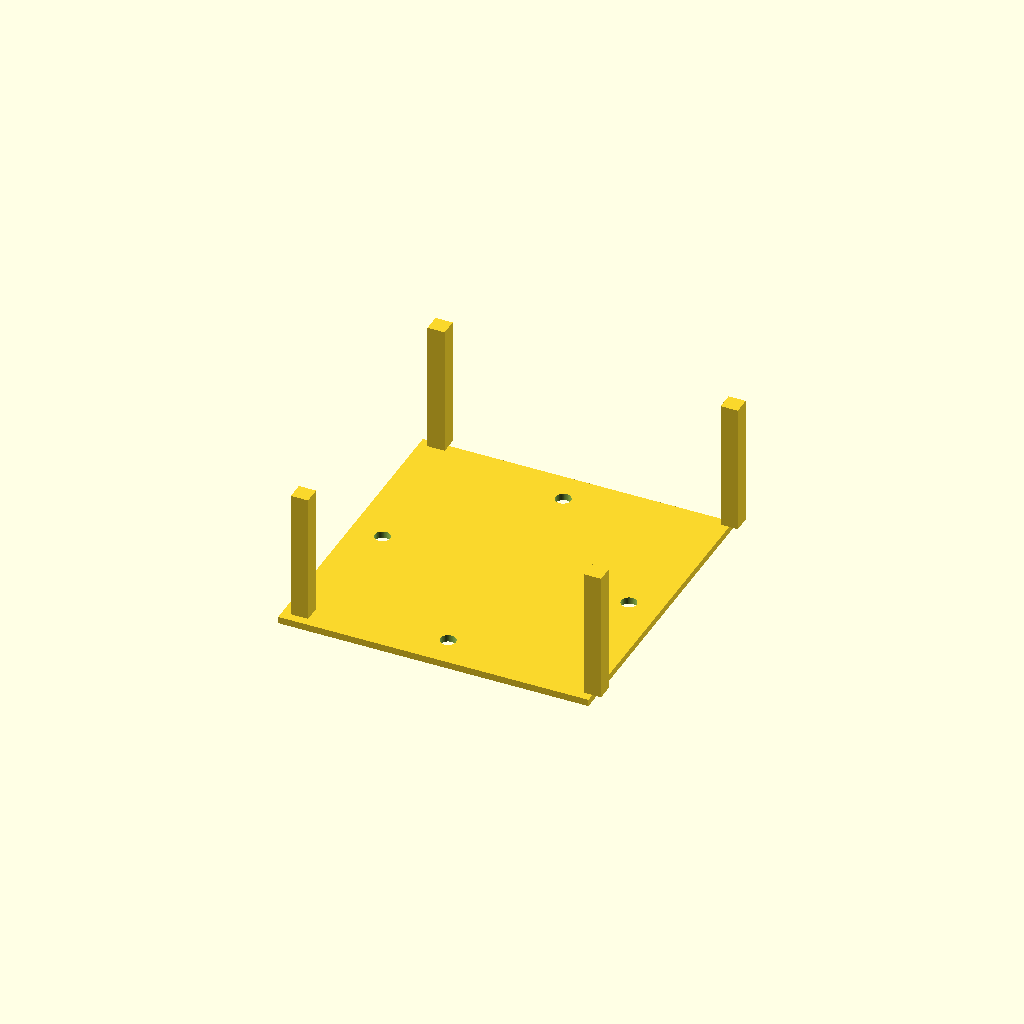
Cell 1 — every parameter at its default value.
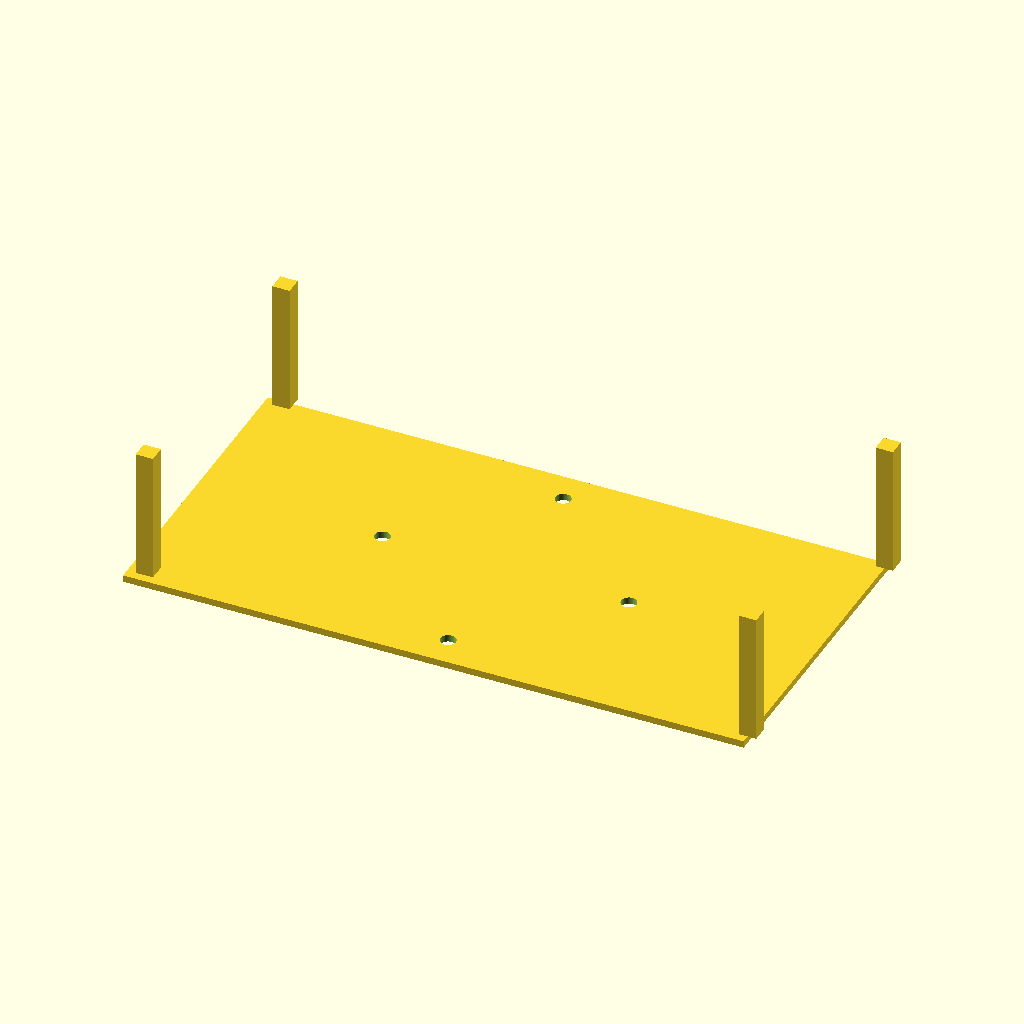
Cell 2: the same model with outer_x = 180.
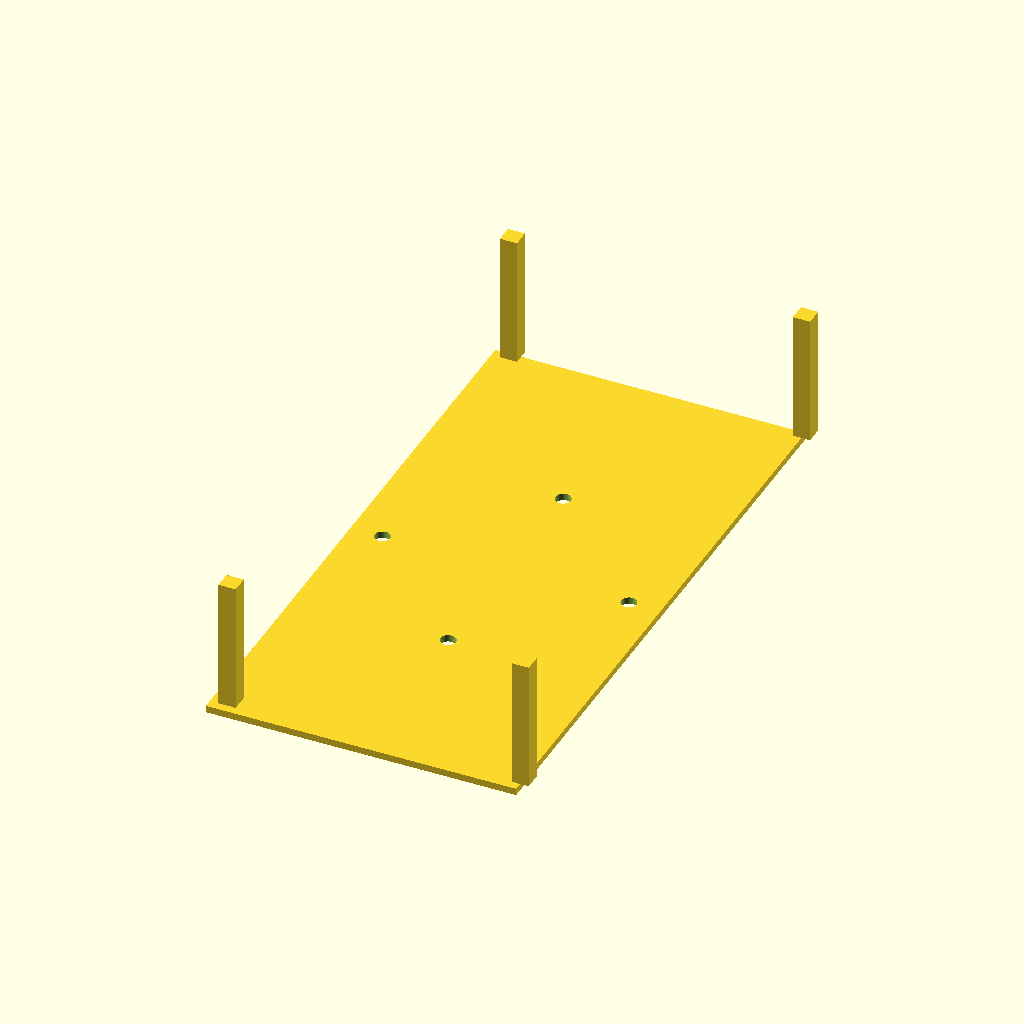
Cell 3 — outer_y set to 180, the other parameters unchanged.
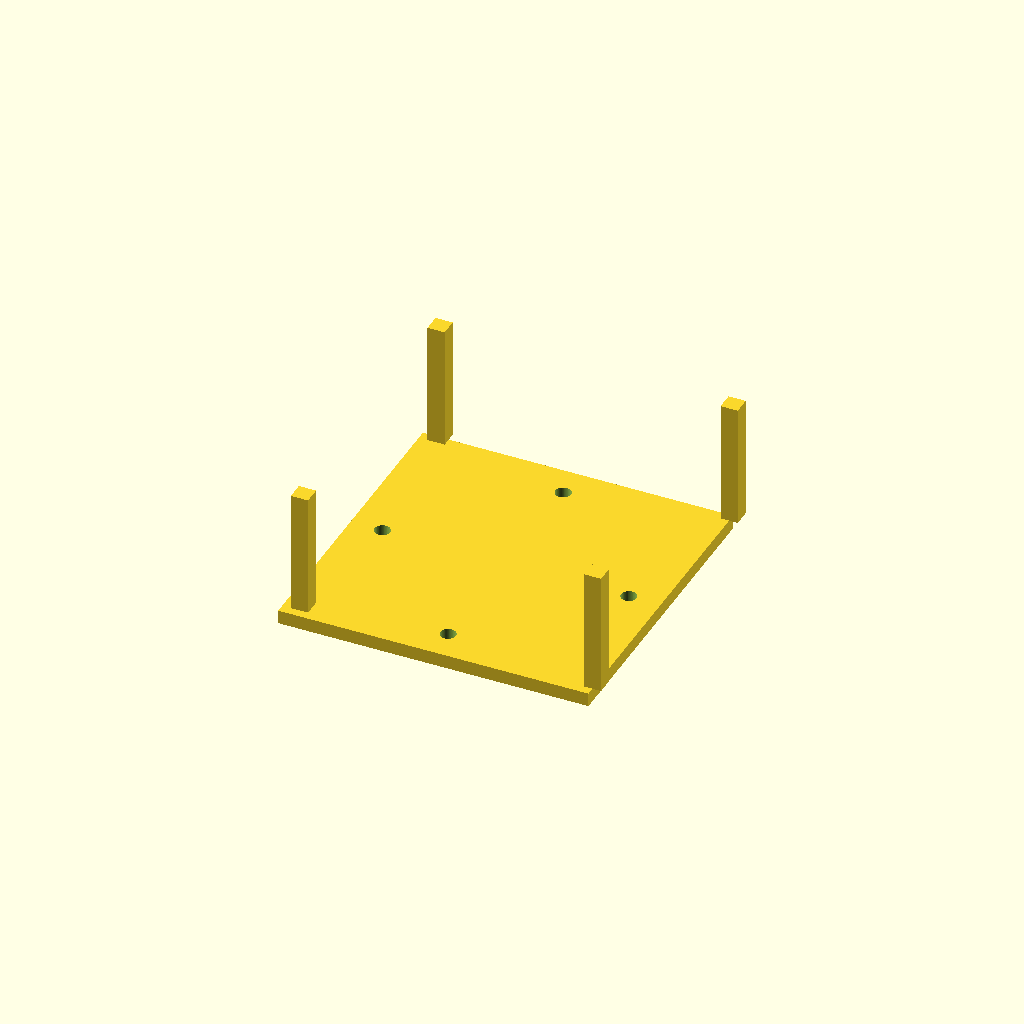
Cell 4 — top_plate_t set to 4, the other parameters unchanged.
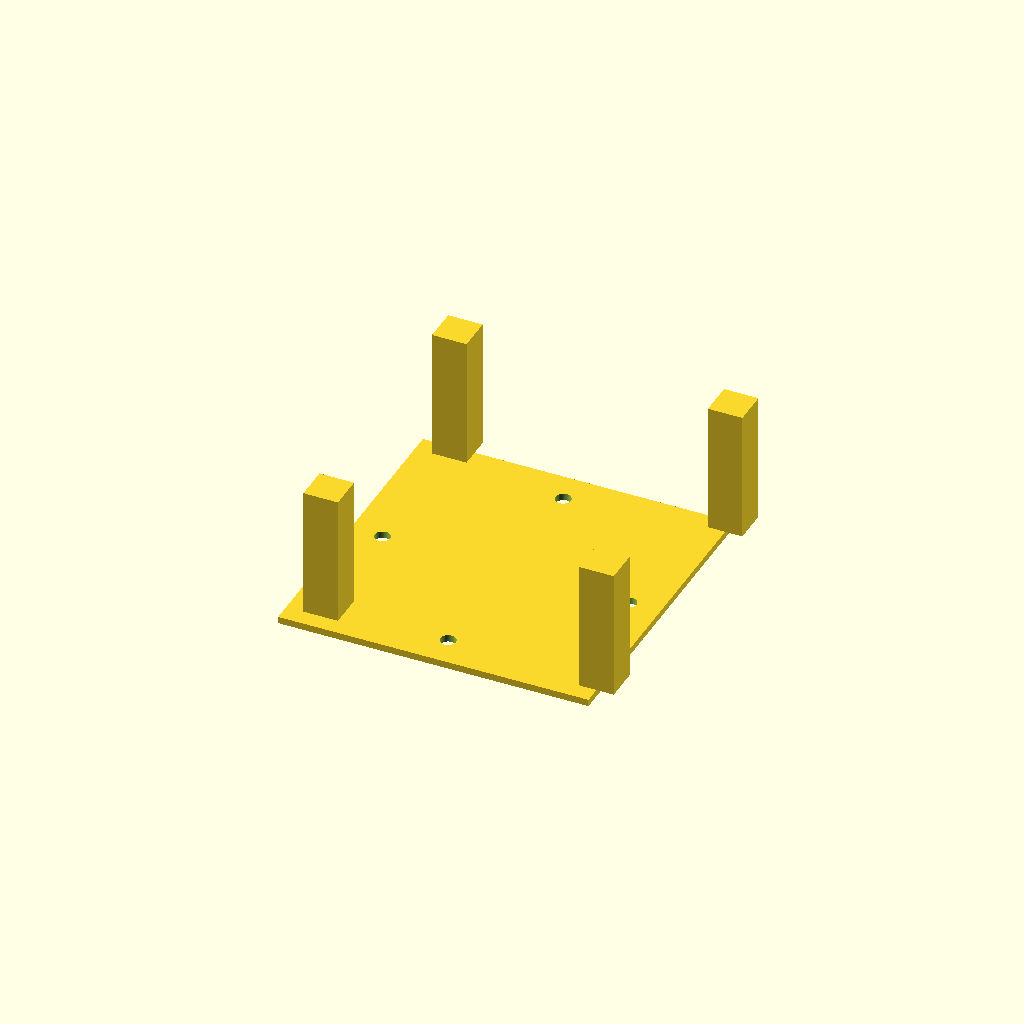
Cell 5: wall_t = 5 (everything else at default).
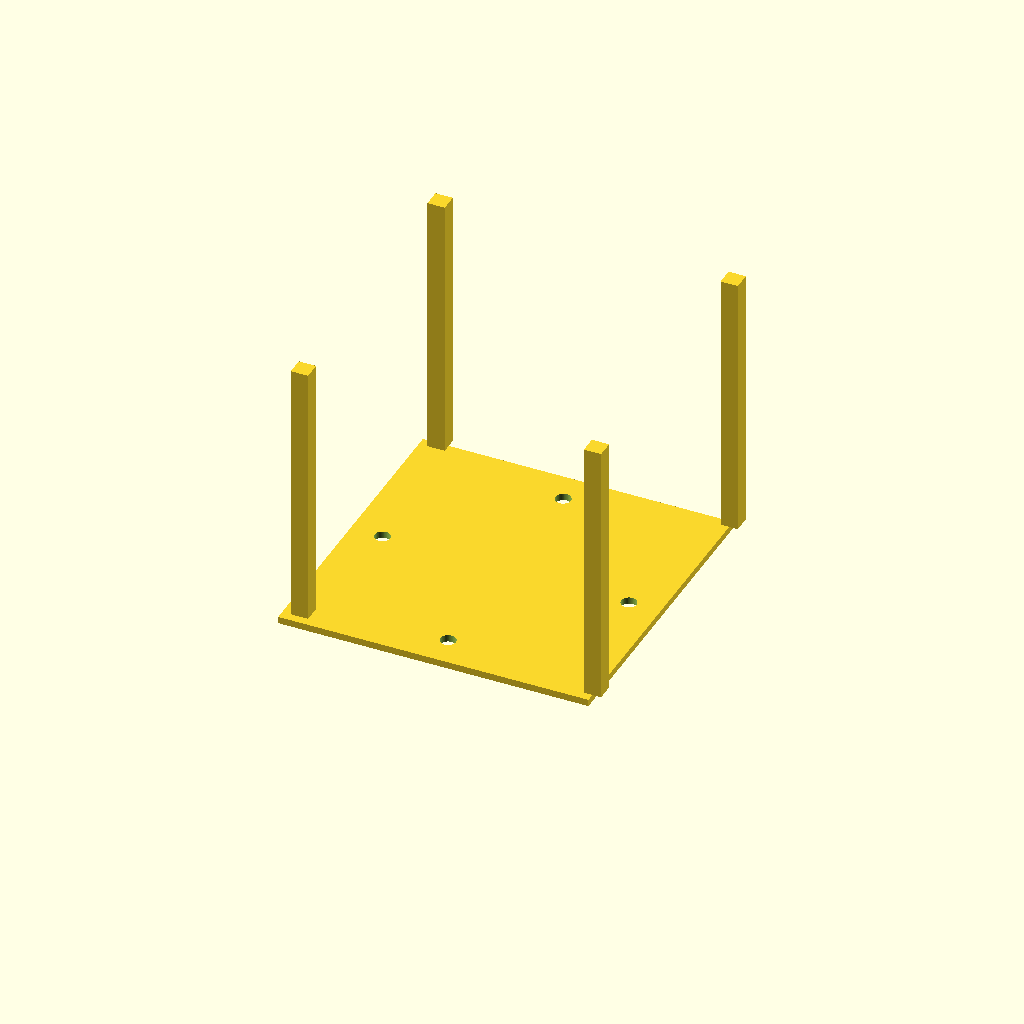
Cell 6 — open_top_z set to 80, the other parameters unchanged.
One fixed orthographic camera (rotation 55°, 0°, 25°; colour scheme Cornfield) for every cell.
OpenSCAD source file bench/results/gpu-v11s1-g12/code/scadcoder-v11s1/stirrer_fan_housing_s4_a1.scad:
// DIY magnetic stirrer housing for 80 mm PC case fan
// Print orientation: top plate on bed (z = 0), walls build upward (+Z)
// Note: this is the upside-down open-box orientation relative to use

// ---------------- Parameters ----------------
outer_x      = 90;    // outer size in X (mm)
outer_y      = 90;    // outer size in Y (mm)
top_plate_t  = 2;     // top plate thickness (mm), z = 0..2
wall_t       = 2.5;   // wall thickness (mm)
open_top_z   = 40;    // height of open top edge (mm)
hole_d       = 4.5;   // M4 screw hole diameter (mm)
hole_pitch   = 71.5;  // square pattern side for screw holes (mm)
notch_w      = 12;    // power cable notch width (mm)
notch_depth  = 8;     // notch depth from open edge (mm), z = 32..40
eps          = 0.5;   // cutter overshoot past faces (mm)
$fn          = 64;    // curve resolution

// ---------------- Model ----------------
difference() {
    union() {
        // Top plate
        translate([-outer_x/2, -outer_y/2, 0])
            cube([outer_x, outer_y, top_plate_t]);

        // Four walls from top plate up to open top
        for (x = [-1, 1], y = [-1, 1])
            translate([x * (outer_x/2 - wall_t), y * (outer_y/2 - wall_t), top_plate_t - 0.01])
                cube([2 * wall_t, 2 * wall_t, open_top_z - top_plate_t + 0.01]);
    }

    // Screw holes through top plate on square pattern
    for (a = [0, 90, 180, 270])
        rotate([0, 0, a])
            translate([hole_pitch/2, 0, -eps])
                cylinder(d = hole_d, h = top_plate_t + 2 * eps);

    // Power cable notch in one wall, 8 mm down from open edge
    translate([-notch_w/2, outer_y/2 - wall_t, open_top_z - notch_depth])
        cube([notch_w, wall_t + eps, notch_depth + eps]);
}
Parameter table extracted from the source (name, type, default, range or options):
outer_x: number, default 90
outer_y: number, default 90
top_plate_t: number, default 2
wall_t: number, default 2.5
open_top_z: number, default 40
hole_d: number, default 4.5
hole_pitch: number, default 71.5
notch_w: number, default 12
notch_depth: number, default 8
eps: number, default 0.5
